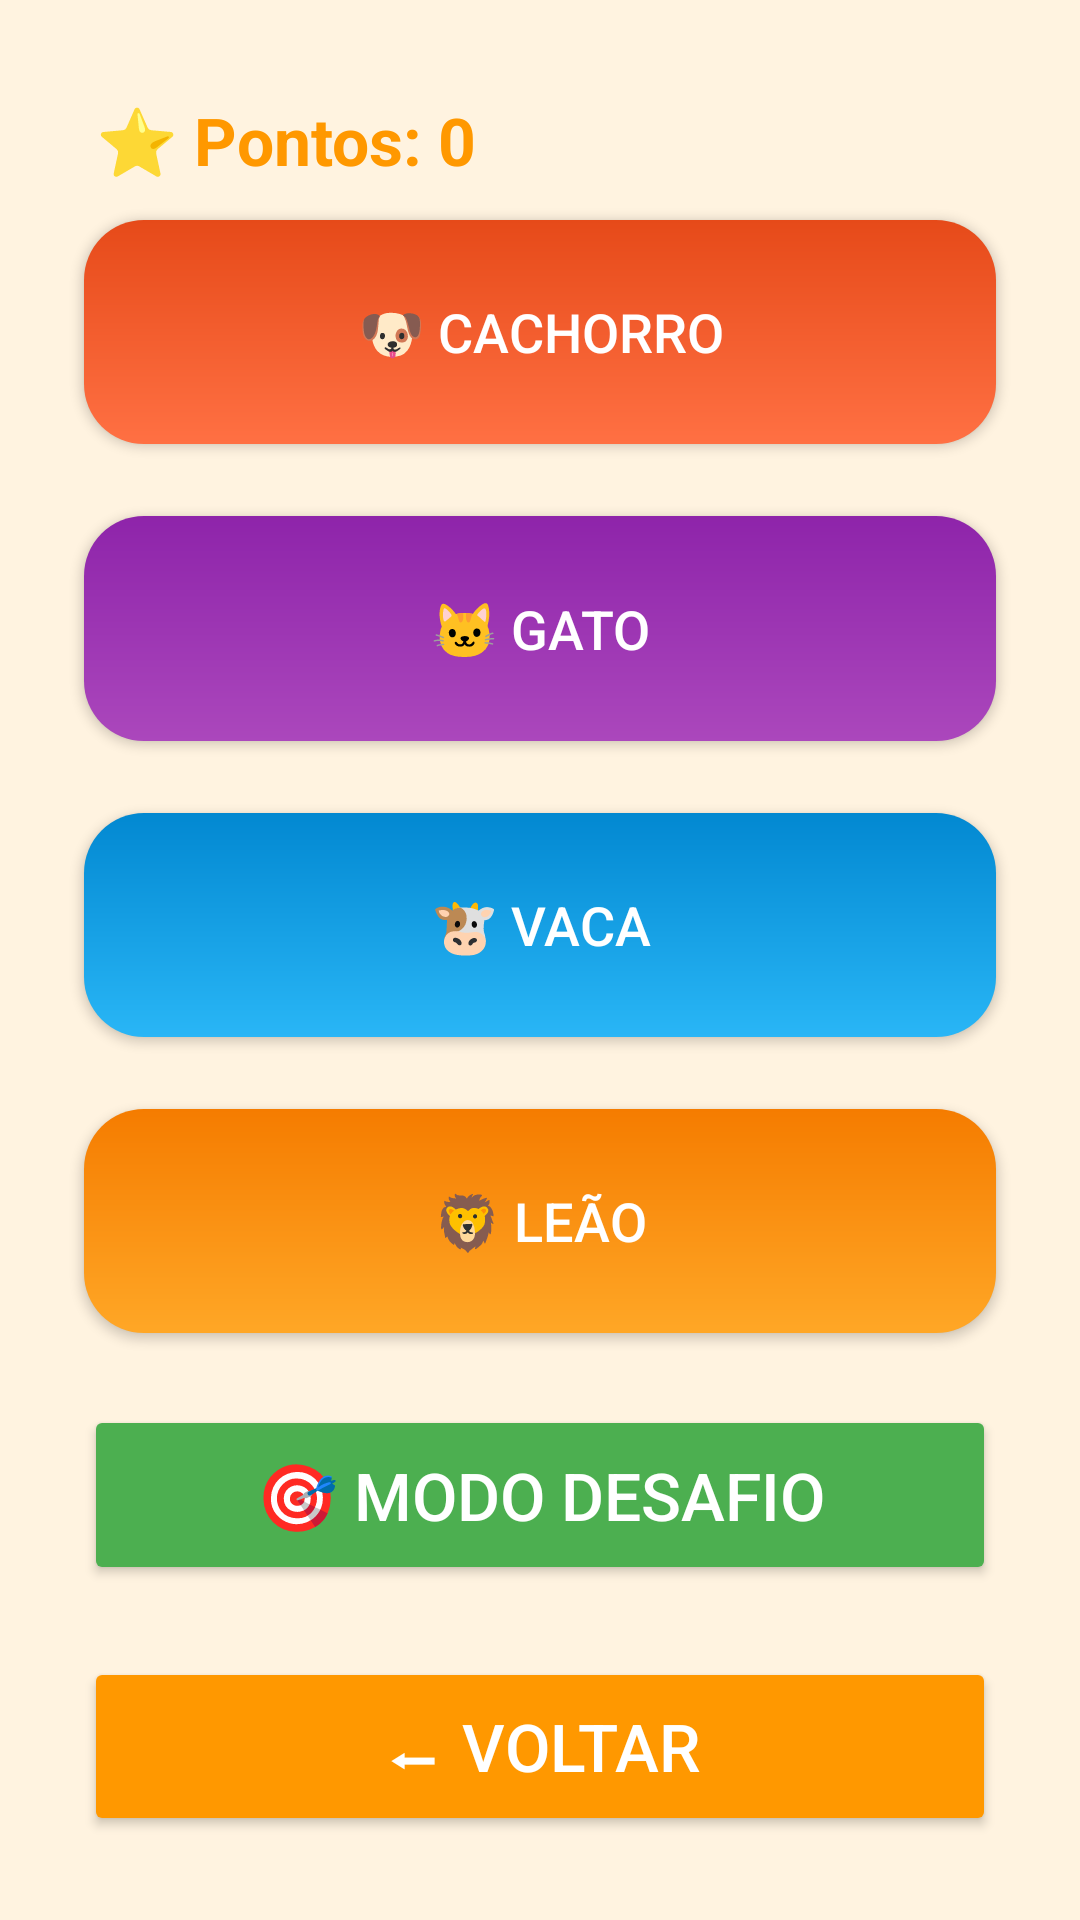

Reconstruct the res/layout file that produces this screen, plus the resources it refers to.
<!-- AndroidManifest.xml: application theme Theme.AppGameInfantil -->
<!-- res/layout/activity_animais.xml -->
<?xml version="1.0" encoding="utf-8"?>
<androidx.constraintlayout.widget.ConstraintLayout
    xmlns:android="http://schemas.android.com/apk/res/android"
    xmlns:app="http://schemas.android.com/apk/res-auto"
    android:id="@+id/layoutAnimais"
    android:layout_width="match_parent"
    android:layout_height="match_parent"
    android:background="@color/corFundo"
    android:padding="16dp">

    <TextView
        android:id="@+id/txtPontuacao"
        android:layout_width="wrap_content"
        android:layout_height="wrap_content"
        android:text="⭐ Pontos: 0"
        android:textSize="22sp"
        android:textStyle="bold"
        android:textColor="@color/corPrimaria"
        android:layout_marginBottom="16dp"
        app:layout_constraintTop_toTopOf="parent"
        app:layout_constraintStart_toStartOf="parent"
        android:layout_margin="16dp"/>

    <Button
        android:id="@+id/btnCachorro"
        android:layout_width="0dp"
        android:layout_height="0dp"
        android:text="🐶 Cachorro"
        android:background="@drawable/botao_cachorro"
        app:backgroundTint="@null"
        android:backgroundTint="@null"
        android:textColor="@android:color/white"
        android:textSize="18sp"
        android:padding="12dp"
        android:elevation="6dp"
        app:layout_constraintTop_toBottomOf="@id/txtPontuacao"
        app:layout_constraintBottom_toTopOf="@id/btnGato"
        app:layout_constraintStart_toStartOf="parent"
        app:layout_constraintEnd_toEndOf="parent"
        app:layout_constraintVertical_weight="1"
        android:layout_margin="12dp"/>

    <Button
        android:id="@+id/btnGato"
        android:layout_width="0dp"
        android:layout_height="0dp"
        android:text="🐱 Gato"
        android:background="@drawable/botao_gato"
        app:backgroundTint="@null"
        android:backgroundTint="@null"
        android:textColor="@android:color/white"
        android:textSize="18sp"
        android:padding="12dp"
        android:elevation="6dp"
        app:layout_constraintTop_toBottomOf="@id/btnCachorro"
        app:layout_constraintBottom_toTopOf="@id/btnVaca"
        app:layout_constraintStart_toStartOf="parent"
        app:layout_constraintEnd_toEndOf="parent"
        app:layout_constraintVertical_weight="1"
        android:layout_margin="12dp"/>

    <Button
        android:id="@+id/btnVaca"
        android:layout_width="0dp"
        android:layout_height="0dp"
        android:text="🐮 Vaca"
        android:background="@drawable/botao_vaca"
        app:backgroundTint="@null"
        android:backgroundTint="@null"
        android:textColor="@android:color/white"
        android:textSize="18sp"
        android:padding="12dp"
        android:elevation="6dp"
        app:layout_constraintTop_toBottomOf="@id/btnGato"
        app:layout_constraintBottom_toTopOf="@id/btnLeao"
        app:layout_constraintStart_toStartOf="parent"
        app:layout_constraintEnd_toEndOf="parent"
        app:layout_constraintVertical_weight="1"
        android:layout_margin="12dp"/>

    <Button
        android:id="@+id/btnLeao"
        android:layout_width="0dp"
        android:layout_height="0dp"
        android:text="🦁 Leão"
        android:background="@drawable/botao_leao"
        app:backgroundTint="@null"
        android:backgroundTint="@null"
        android:textColor="@android:color/white"
        android:textSize="18sp"
        android:padding="12dp"
        android:elevation="6dp"
        app:layout_constraintTop_toBottomOf="@id/btnVaca"
        app:layout_constraintBottom_toTopOf="@id/btnDesafio"
        app:layout_constraintStart_toStartOf="parent"
        app:layout_constraintEnd_toEndOf="parent"
        app:layout_constraintVertical_weight="1"
        android:layout_margin="12dp"/>

    <Button
        android:id="@+id/btnDesafio"
        android:layout_width="0dp"
        android:layout_height="0dp"
        android:text="🎯 Modo Desafio"
        android:textSize="22sp"
        android:backgroundTint="#4CAF50"
        android:textColor="#FFFFFF"
        app:layout_constraintTop_toBottomOf="@id/btnLeao"
        app:layout_constraintBottom_toTopOf="@id/btnVoltarAnimais"
        app:layout_constraintStart_toStartOf="parent"
        app:layout_constraintEnd_toEndOf="parent"
        app:layout_constraintVertical_weight="0.8"
        android:layout_margin="12dp"/>

    <Button
        android:id="@+id/btnVoltarAnimais"
        android:layout_width="0dp"
        android:layout_height="0dp"
        android:text="⬅ Voltar"
        android:textSize="22sp"
        android:backgroundTint="#FF9800"
        android:textColor="#FFFFFF"
        app:layout_constraintTop_toBottomOf="@id/btnDesafio"
        app:layout_constraintBottom_toBottomOf="parent"
        app:layout_constraintStart_toStartOf="parent"
        app:layout_constraintEnd_toEndOf="parent"
        app:layout_constraintVertical_weight="0.8"
        android:layout_margin="12dp"/>

</androidx.constraintlayout.widget.ConstraintLayout>
<!-- resources referenced by this layout -->
<resources>
  <color name="corFundo">#FFF3E0</color>
  <color name="corPrimaria">#FF9800</color>
  <!-- drawable botao_cachorro (drawable) -->
  <shape xmlns:android="http://schemas.android.com/apk/res/android">
      <gradient
          android:startColor="@color/corCachorro"
          android:endColor="#E64A19"
          android:angle="90"/>
  
      <corners android:radius="20dp"/>
  </shape>
  <!-- drawable botao_gato (drawable) -->
  <shape xmlns:android="http://schemas.android.com/apk/res/android">
  
      <gradient
          android:startColor="@color/corGato"
          android:endColor="#8E24AA"
          android:angle="90"/>
  
      <corners android:radius="20dp"/>
  
  </shape>
  <!-- drawable botao_leao (drawable) -->
  <shape xmlns:android="http://schemas.android.com/apk/res/android">
  
      <gradient
          android:startColor="@color/corLeao"
          android:endColor="#F57C00"
          android:angle="90"/>
  
      <corners android:radius="20dp"/>
  
  </shape>
  <!-- drawable botao_vaca (drawable) -->
  <shape xmlns:android="http://schemas.android.com/apk/res/android">
  
      <gradient
          android:startColor="@color/corVaca"
          android:endColor="#0288D1"
          android:angle="90"/>
  
      <corners android:radius="20dp"/>
  
  </shape>
  <style name="Theme.AppGameInfantil" parent="Base.Theme.AppGameInfantil" />
  <color name="corCachorro">#FF7043</color>
  <color name="corGato">#AB47BC</color>
  <color name="corLeao">#FFA726</color>
  <color name="corVaca">#29B6F6</color>
  <style name="Base.Theme.AppGameInfantil" parent="Theme.Material3.DayNight.NoActionBar">
          
          
      </style>
</resources>
